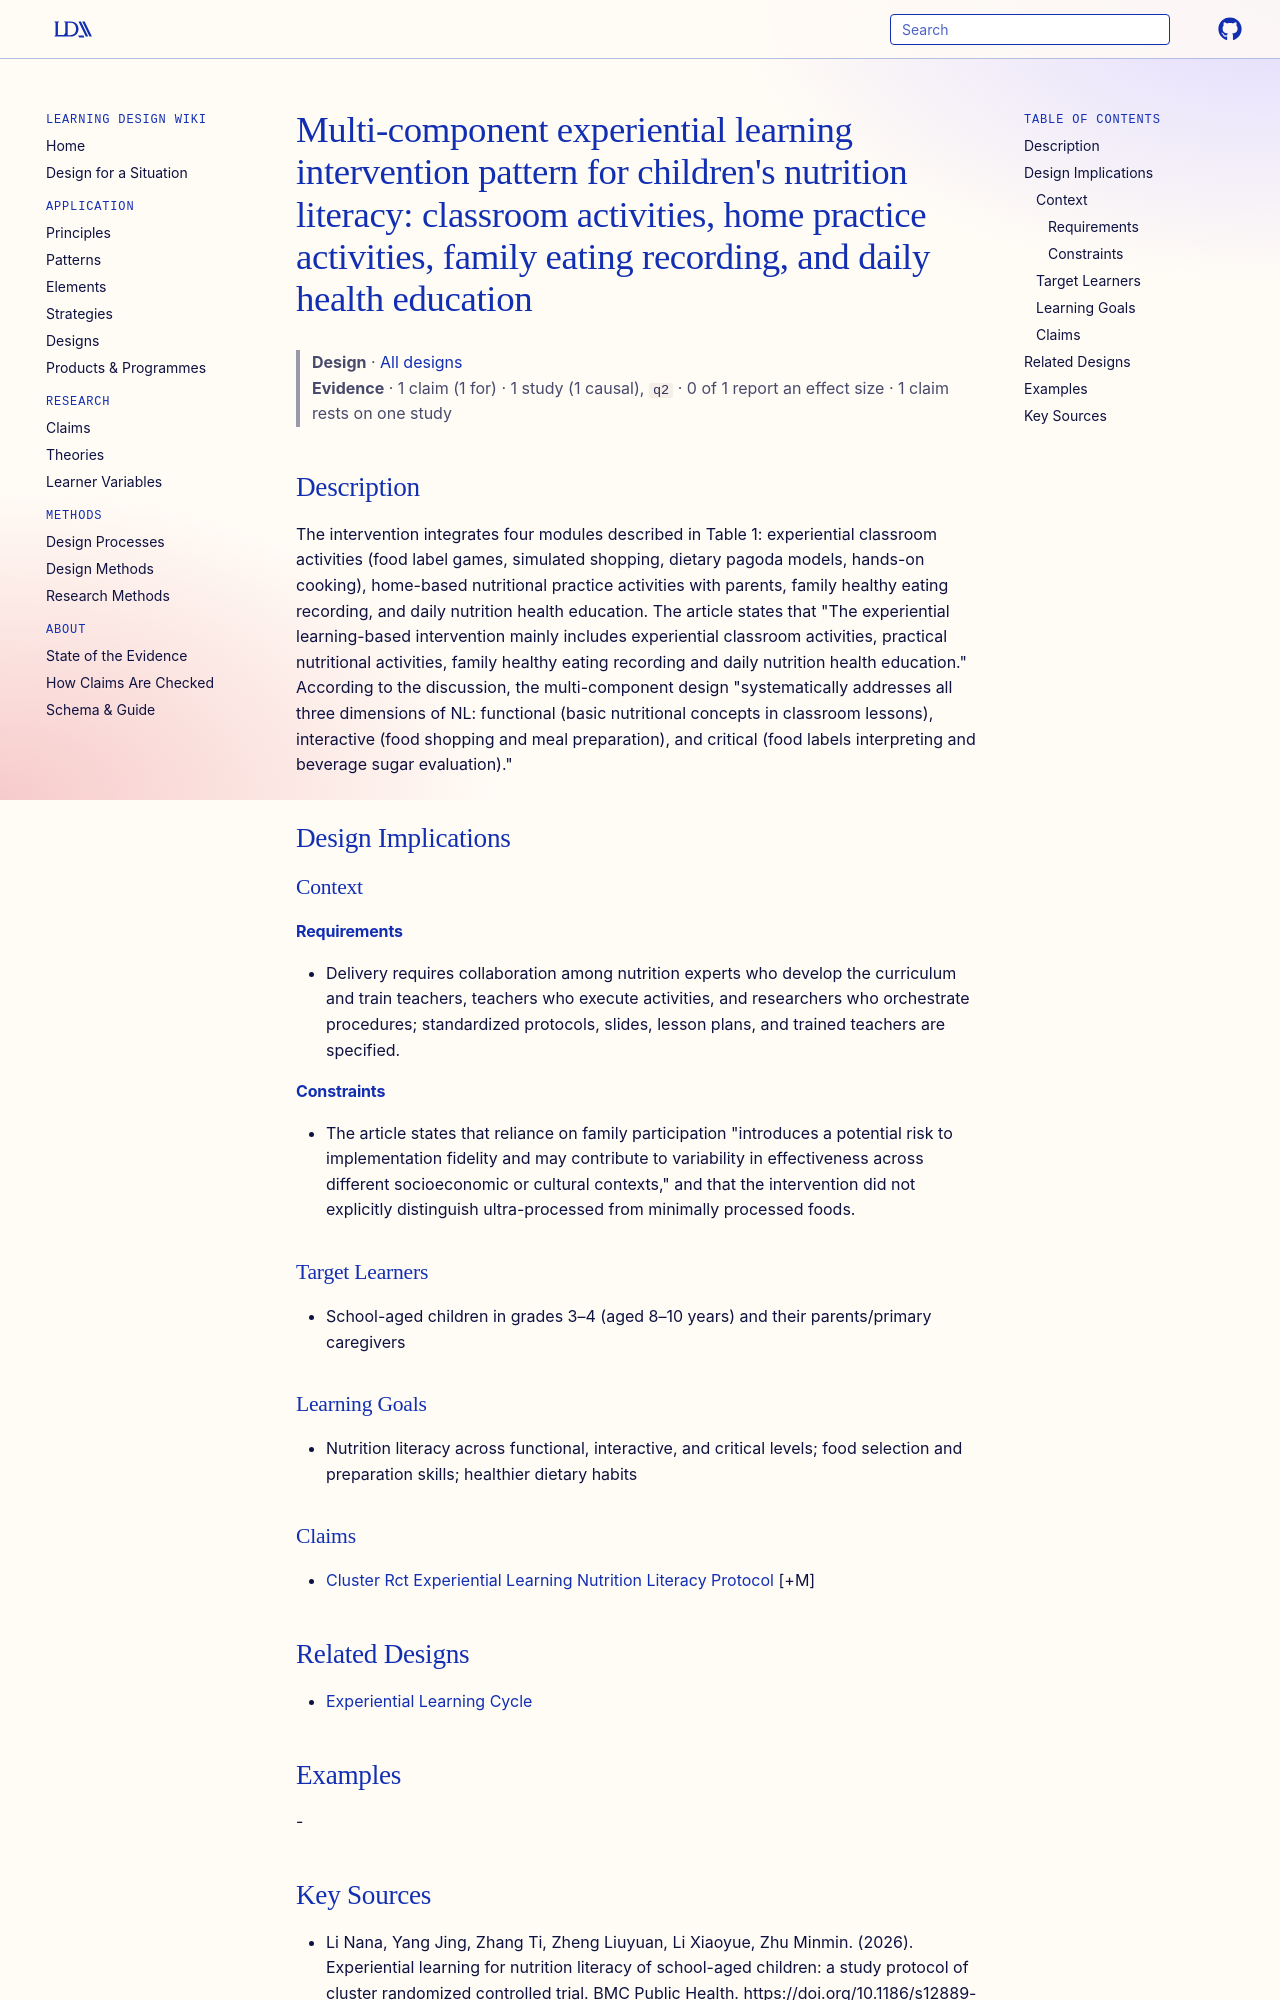

repository: Learning-Design-Alliance/learning-wiki · page: designs/experiential-nutrition-literacy-multicomponent-intervention/index.html · generator: mkdocs

---
type: design
id: experiential-nutrition-literacy-multicomponent-intervention
title: "Multi-component experiential learning intervention pattern for children's nutrition literacy: classroom activities, home practice activities, family eating recording, and daily health education"
description: "The intervention integrates four modules described in Table 1: experiential classroom activities (food label games, simulated shopping, dietary pagoda models, hands-on cooking), home-based nutritional practice activit..."
status: review
generated:
  by: "process:settle-candidates"
  at: 2026-11-22
sources:
  - id: li-nana-2026
    resource: "https://doi.org/10.1186/s12889-026-27566-z"
    title: "Li Nana, Yang Jing, Zhang Ti, Zheng Liuyuan, Li Xiaoyue, Zhu Minmin. (2026). Experiential learning for nutrition literacy of school-aged children: a study protocol of cluster randomized controlled trial. BMC Public Health. https://doi.org/10.1186/s12889-026-27566-z"
    author: Li Nana, Yang Jing, Zhang Ti, Zheng Liuyuan, Li Xiaoyue, Zhu Minmin
---

# Multi-component experiential learning intervention pattern for children's nutrition literacy: classroom activities, home practice activities, family eating recording, and daily health education

> **Design** · [All designs](index.md)
> **Evidence** · 1 claim (1 for) · 1 study (1 causal), `q2` · 0 of 1 report an effect size · 1 claim rests on one study

## Description
The intervention integrates four modules described in Table 1: experiential classroom activities (food label games, simulated shopping, dietary pagoda models, hands-on cooking), home-based nutritional practice activities with parents, family healthy eating recording, and daily nutrition health education. The article states that "The experiential learning-based intervention mainly includes experiential classroom activities, practical nutritional activities, family healthy eating recording and daily nutrition health education." According to the discussion, the multi-component design "systematically addresses all three dimensions of NL: functional (basic nutritional concepts in classroom lessons), interactive (food shopping and meal preparation), and critical (food labels interpreting and beverage sugar evaluation)."

## Design Implications

### Context
#### Requirements
- Delivery requires collaboration among nutrition experts who develop the curriculum and train teachers, teachers who execute activities, and researchers who orchestrate procedures; standardized protocols, slides, lesson plans, and trained teachers are specified.
#### Constraints
- The article states that reliance on family participation "introduces a potential risk to implementation fidelity and may contribute to variability in effectiveness across different socioeconomic or cultural contexts," and that the intervention did not explicitly distinguish ultra-processed from minimally processed foods.

### Target Learners
- School-aged children in grades 3–4 (aged 8–10 years) and their parents/primary caregivers

### Learning Goals
- Nutrition literacy across functional, interactive, and critical levels; food selection and preparation skills; healthier dietary habits

### Claims
- [Cluster Rct Experiential Learning Nutrition Literacy Protocol](../claims/cluster-rct-experiential-learning-nutrition-literacy-protocol.md) [+M]
